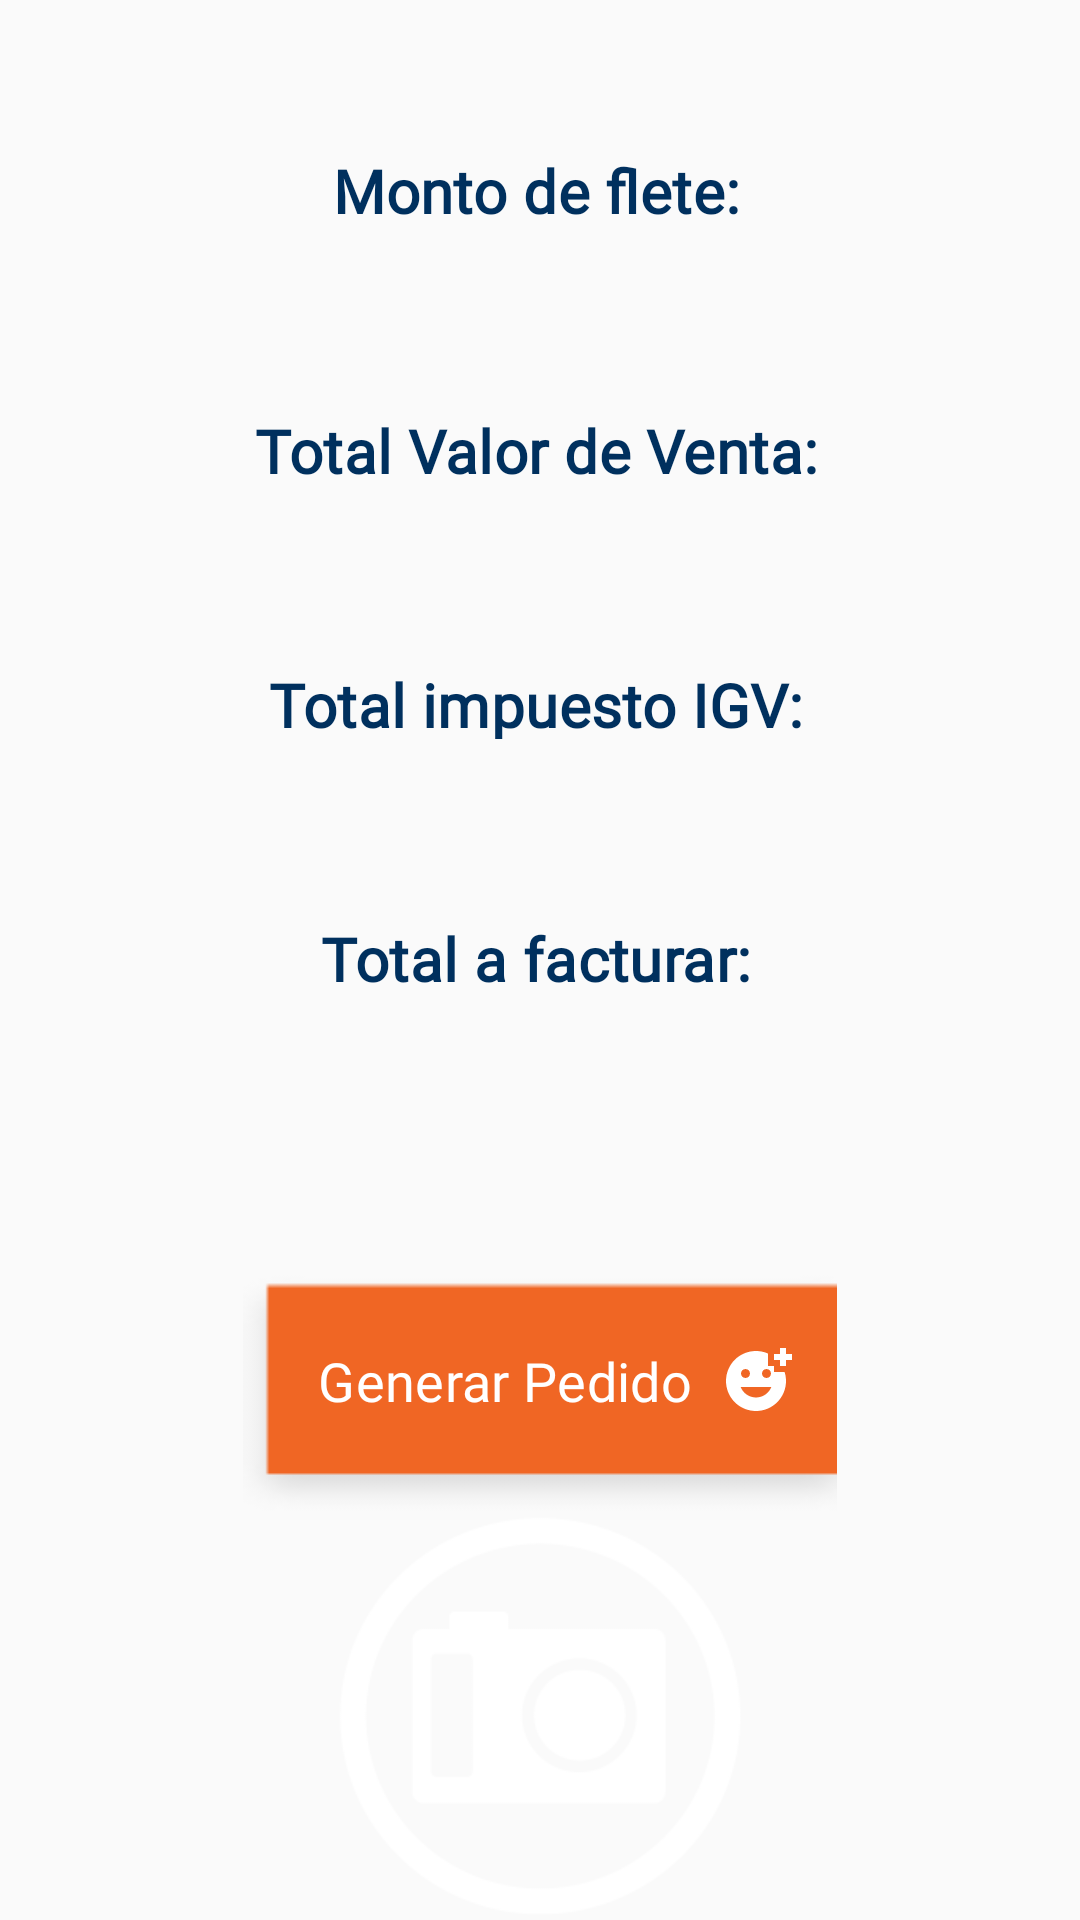

Here is an Android app screen rendered from its layout file. Give the layout XML and the strings, colors and styles it references.
<!-- AndroidManifest.xml: application theme Theme.PedidoFarmagro -->
<!-- res/layout/resumen.xml -->
<?xml version="1.0" encoding="utf-8"?>
<LinearLayout
    xmlns:android="http://schemas.android.com/apk/res/android"
    android:orientation="vertical"
    android:layout_width="match_parent"
    android:layout_height="match_parent"
    android:layout_gravity="center">

    <LinearLayout
        android:layout_width="match_parent"
        android:layout_height="wrap_content"
        android:layout_marginTop="50dp"

        android:orientation="horizontal"
        android:gravity="center">

        <TextView
            android:layout_width="wrap_content"
            android:layout_height="25dp"
            android:layout_marginLeft="3dp"
            android:layout_marginRight="5dp"
            android:text="@string/lblMontoFlete"
            android:textSize="20sp"
            android:textStyle="bold"
            android:textColor="#00305E"/>
    </LinearLayout>

    <LinearLayout
        android:layout_width="match_parent"
        android:layout_height="wrap_content"
        android:layout_marginTop="10dp"
        android:orientation="horizontal"
        android:gravity="center"
        android:layout_marginBottom="10dp">
        <TextView
            android:id="@+id/txtMontoFlete"
            android:layout_width="wrap_content"
            android:layout_height="wrap_content"
            android:layout_marginLeft="3dp"
            android:layout_marginTop="3dp"

            android:textSize="25sp" />
    </LinearLayout>

    <LinearLayout
        android:layout_width="match_parent"
        android:layout_height="wrap_content"
        android:layout_marginTop="5dp"
        android:orientation="horizontal"
        android:layout_marginBottom="10dp"
        android:gravity="center">

        <TextView
            android:layout_width="wrap_content"
            android:layout_height="25dp"
            android:layout_marginLeft="3dp"
            android:layout_marginRight="5dp"

            android:text="@string/lblTotalVenta"
            android:textSize="20sp"
            android:textStyle="bold"
            android:textColor="#00305E"/>
    </LinearLayout>
    <LinearLayout
        android:layout_width="match_parent"
        android:layout_height="wrap_content"

        android:orientation="horizontal"
        android:layout_marginBottom="10dp"
        android:gravity="center">
        <TextView
            android:id="@+id/txtTotalVenta"
            android:layout_width="wrap_content"
            android:layout_height="wrap_content"
            android:layout_marginLeft="3dp"
            android:layout_marginTop="3dp"

            android:textSize="25sp" />
    </LinearLayout>

    <LinearLayout
        android:layout_width="match_parent"
        android:layout_height="wrap_content"
        android:layout_marginTop="3dp"
        android:orientation="horizontal"

        android:gravity="center">

        <TextView
            android:layout_width="wrap_content"
            android:layout_height="25dp"
            android:layout_marginLeft="3dp"
            android:layout_marginRight="5dp"

            android:text="@string/lblTotalIgv"
            android:textSize="20sp"
            android:textStyle="bold"
            android:textColor="#00305E"/>
    </LinearLayout>
    <LinearLayout
        android:layout_width="match_parent"
        android:layout_height="wrap_content"
        android:layout_marginTop="10dp"
        android:orientation="horizontal"
        android:gravity="center"
        android:layout_marginBottom="10dp">
        <TextView
            android:id="@+id/txtTotalIgv"
            android:layout_width="wrap_content"
            android:layout_height="wrap_content"
            android:layout_marginLeft="3dp"
            android:layout_marginTop="3dp"

            android:textSize="25sp" />
    </LinearLayout>

    <LinearLayout
        android:layout_width="match_parent"
        android:layout_height="wrap_content"
        android:layout_marginTop="3dp"
        android:layout_marginBottom="10dp"
        android:orientation="horizontal"
        android:gravity="center">

        <TextView
            android:layout_width="wrap_content"
            android:layout_height="25dp"
            android:layout_marginLeft="3dp"
            android:layout_marginRight="5dp"
            android:text="@string/lblTotalFacturar"
            android:textSize="20sp"
            android:textStyle="bold"
            android:textColor="#00305E"/>
    </LinearLayout>

    <LinearLayout
        android:layout_width="match_parent"
        android:layout_height="wrap_content"
        android:layout_marginTop="0dp"
        android:gravity="center"
        android:orientation="horizontal">

        <TextView
            android:id="@+id/txtTotalFacturar"
            android:layout_width="wrap_content"
            android:layout_height="wrap_content"
            android:layout_marginLeft="3dp"
            android:textSize="40sp"
            android:textStyle="bold" />
    </LinearLayout>

    <LinearLayout
        android:layout_width="match_parent"
        android:layout_height="wrap_content"
        android:layout_marginTop="30dp"
        android:gravity="center"
        android:orientation="horizontal">

        <Button
            android:id="@+id/btnAceptar"
            android:layout_width="198dp"
            android:layout_height="80dp"
            android:background="@drawable/img_button_orange"
            android:drawableRight="@drawable/ic_carita_feliz"
            android:contentDescription="@null"
            android:fontFamily="@font/oswaldbold"
            android:paddingBottom="8dp"
            android:paddingLeft="15dp"
            android:paddingRight="15dp"
            android:text="Generar Pedido"
            android:textColor="@android:color/white"
            android:textSize="18sp" />

    </LinearLayout>


    <ImageView
        android:id="@+id/imgFoto"
        android:layout_width="match_parent"
        android:layout_height="match_parent"
        android:layout_gravity="center"
        android:src="@drawable/ic_photo"
        />
</LinearLayout>
<!-- resources referenced by this layout -->
<resources>
  <!-- drawable ic_carita_feliz (drawable) -->
  <vector xmlns:android="http://schemas.android.com/apk/res/android"
      android:width="24dp"
      android:height="24dp"
      android:viewportWidth="24"
      android:viewportHeight="24"
      android:tint="@color/white">
    <path
        android:fillColor="@android:color/white"
        android:pathData="M18,9V7h-2V2.84C14.77,2.3 13.42,2 11.99,2C6.47,2 2,6.48 2,12s4.47,10 9.99,10C17.52,22 22,17.52 22,12c0,-1.05 -0.17,-2.05 -0.47,-3H18zM15.5,8C16.33,8 17,8.67 17,9.5S16.33,11 15.5,11S14,10.33 14,9.5S14.67,8 15.5,8zM8.5,8C9.33,8 10,8.67 10,9.5S9.33,11 8.5,11S7,10.33 7,9.5S7.67,8 8.5,8zM12,17.5c-2.33,0 -4.31,-1.46 -5.11,-3.5h10.22C16.31,16.04 14.33,17.5 12,17.5zM22,3h2v2h-2v2h-2V5h-2V3h2V1h2V3z"/>
  </vector>
  <!-- drawable ic_photo: png bitmap (drawable-ldpi, 3280 bytes) -->
  <!-- drawable img_button_orange: png bitmap (drawable, 1768 bytes) -->
  <string name="lblMontoFlete">Monto de flete:</string>
  <string name="lblTotalFacturar">Total a facturar:</string>
  <string name="lblTotalIgv">Total impuesto IGV:</string>
  <string name="lblTotalVenta">Total Valor de Venta:</string>
  <style name="Theme.PedidoFarmagro" parent="Theme.AppCompat.Light.DarkActionBar">
          
          <item name="colorPrimary">@color/blue_1</item>
          <item name="colorPrimaryVariant">@color/purple_700</item>
          <item name="colorOnPrimary">@color/white</item>
          
          <item name="colorSecondary">@color/teal_200</item>
          <item name="colorSecondaryVariant">@color/teal_700</item>
          <item name="colorOnSecondary">@color/black</item>
          
          <item name="android:textSize">14sp</item>
  
          <item name="android:textAllCaps">false</item>
          <item name="android:letterSpacing">0.0071</item>
          <item name="fontFamily">@font/robotomedium</item>
  
          
      </style>
  <color name="white">#FFFFFFFF</color>
  <color name="blue_1">#00305E</color>
  <color name="purple_700">#FF3700B3</color>
  <color name="teal_200">#FF03DAC5</color>
  <color name="teal_700">#FF018786</color>
  <color name="black">#FF000000</color>
</resources>
